Photos from the image-classification dataset "aug_ds" in the GitHub repository JaymarRCezar/Addressing-Class-Imbalance-in-Eye-Disease-Classification-A-Transfer-Learning-based-Approach. Its 3 classes are: cataract, diabetic retinopathy, glaucoma.

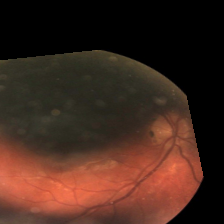
Label: diabetic retinopathy

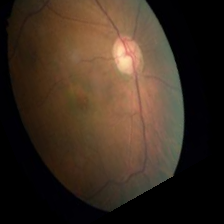
Label: glaucoma

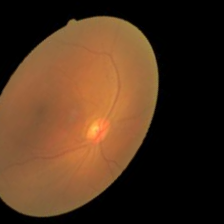
Label: cataract

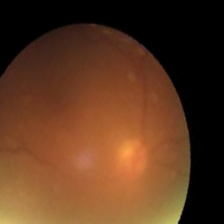
Label: cataract

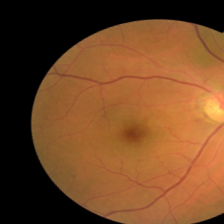
Label: diabetic retinopathy

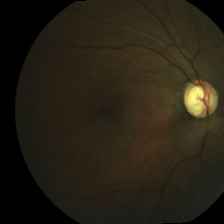
Label: glaucoma
